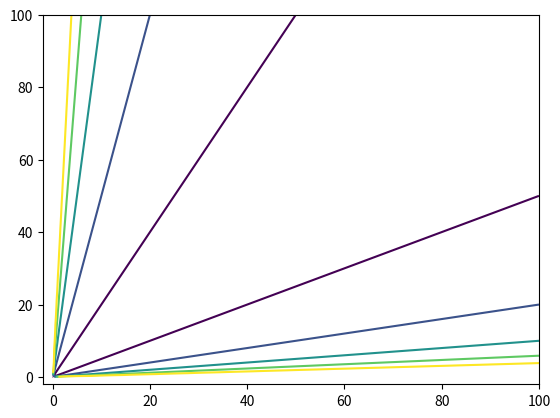

Recreate this plot in Python.
import matplotlib.pyplot as plt
import numpy as np
import math

def circle(x, y):
    return (x ** 2 + y ** 2)

def pair_dist(x, y):
    #do it the num-pythonic way
    r = np.where(x > y, x / y, y / x)
    return np.sqrt(r - 1)

if __name__ == "__main__":
    xx = np.linspace(-2, 100, 400)
    yy = np.linspace(-2, 100, 400)
    [X, Y] = np.meshgrid(xx, yy)
    Z = pair_dist(X, Y)
    plt.figure()
    plt.contour(X, Y, Z, [1,2,3,4,5])
    plt.show()

#unit distance for this pair distance business
